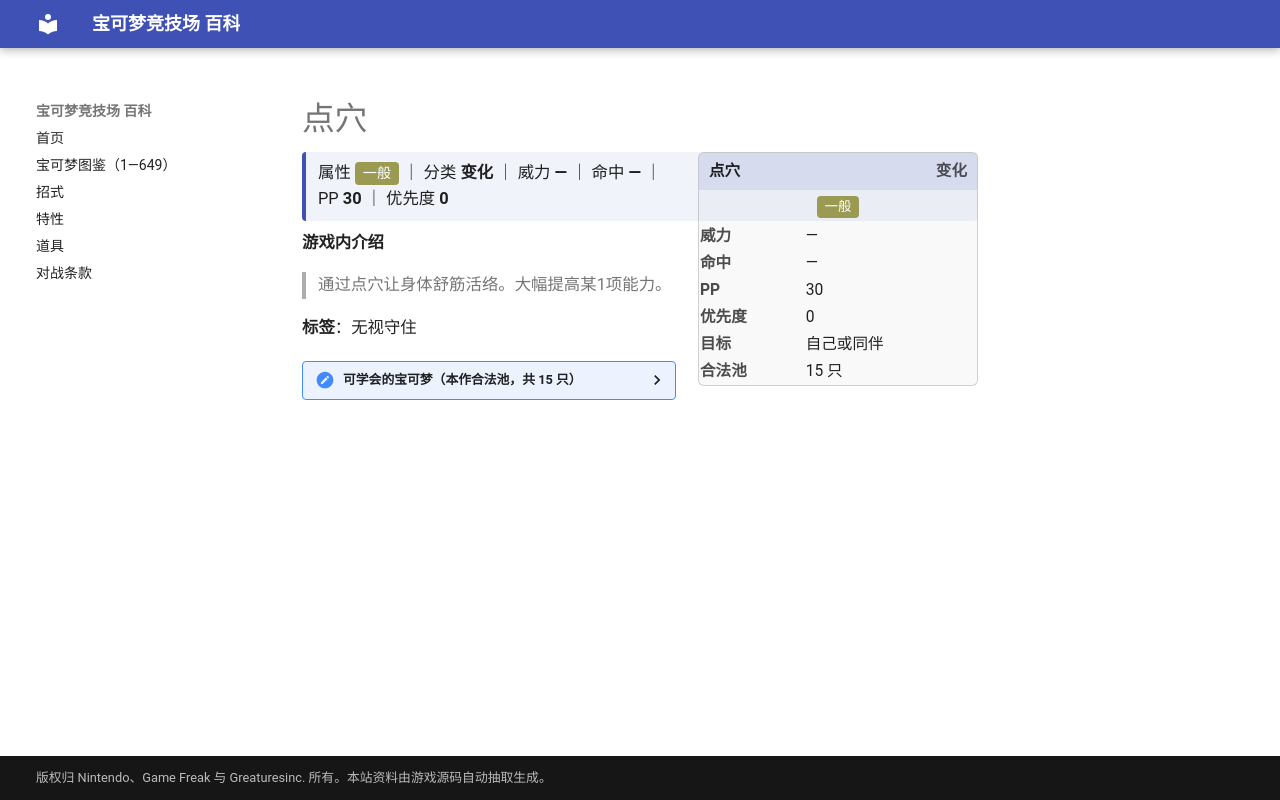

repository: nanmoboys/pkmn-arena-wiki · page: moves/点穴/index.html · generator: mkdocs

# 点穴

<div class="infobox">
<div class="ib-h"><span>点穴</span><span class="ib-no">变化</span></div>
<div class="ib-ty"><span class="tp" style="background:#9A9A52">一般</span></div>
<table class="ib-t"><tr><th>威力</th><td>—</td></tr><tr><th>命中</th><td>—</td></tr><tr><th>PP</th><td>30</td></tr><tr><th>优先度</th><td>0</td></tr><tr><th>目标</th><td>自己或同伴</td></tr><tr><th>合法池</th><td>15 只</td></tr></table></div>
<div class="head-stat">属性 <span class="tp" style="background:#9A9A52">一般</span> ｜ 分类 <b>变化</b> ｜ 威力 <b>—</b> ｜ 命中 <b>—</b> ｜ PP <b>30</b> ｜ 优先度 <b>0</b></div>

**游戏内介绍**

> 通过点穴让身体舒筋活络。大幅提高某1项能力。

**标签**：无视守住

<details class="pool"><summary>可学会的宝可梦（本作合法池，共 15 只）</summary>

<p>玛瑙水母、毒刺水母、嘟嘟、嘟嘟利、角金鱼、金鱼王、千针鱼、壶壶、玛沙那、恰雷姆、钳尾蝎、龙王蝎、不良蛙、毒骷蛙、沙铃仙人掌</p>

</details>
